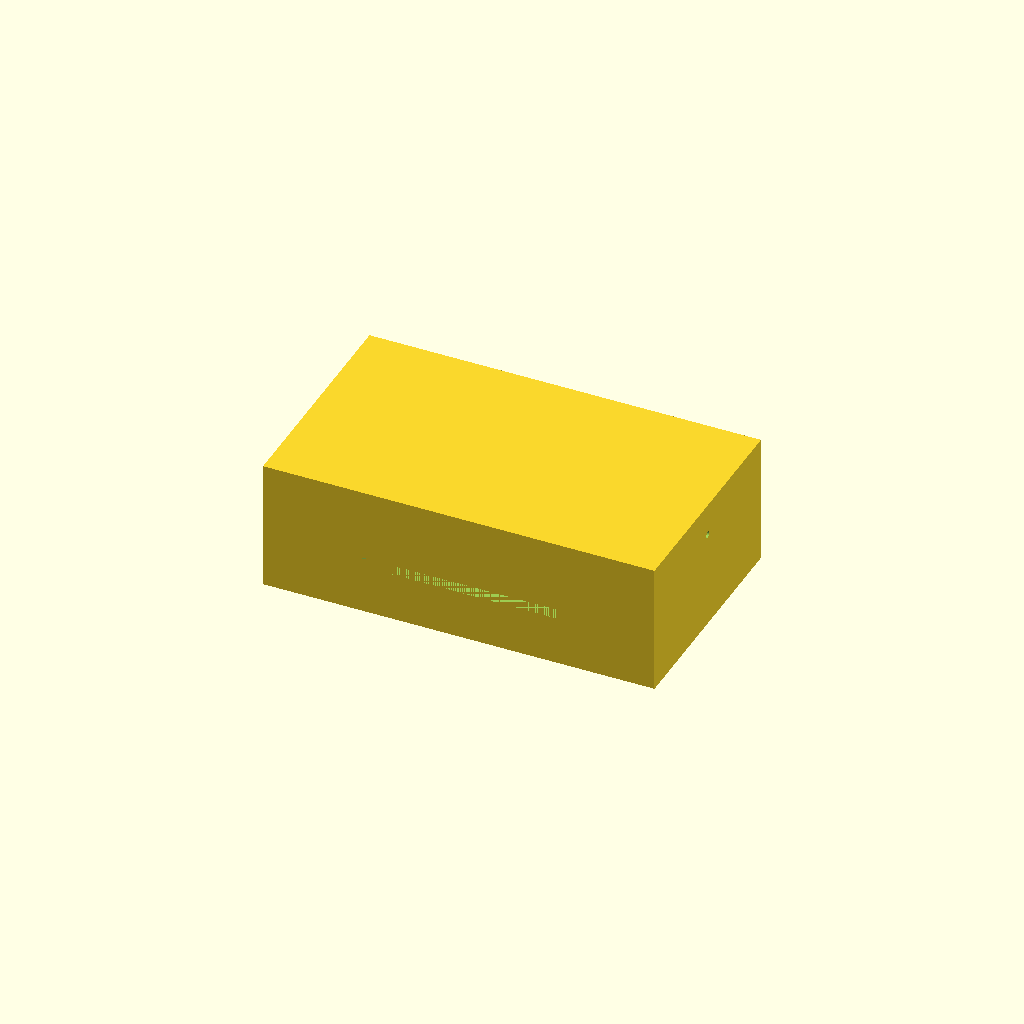
Cell 1: rendered with the file's own defaults.
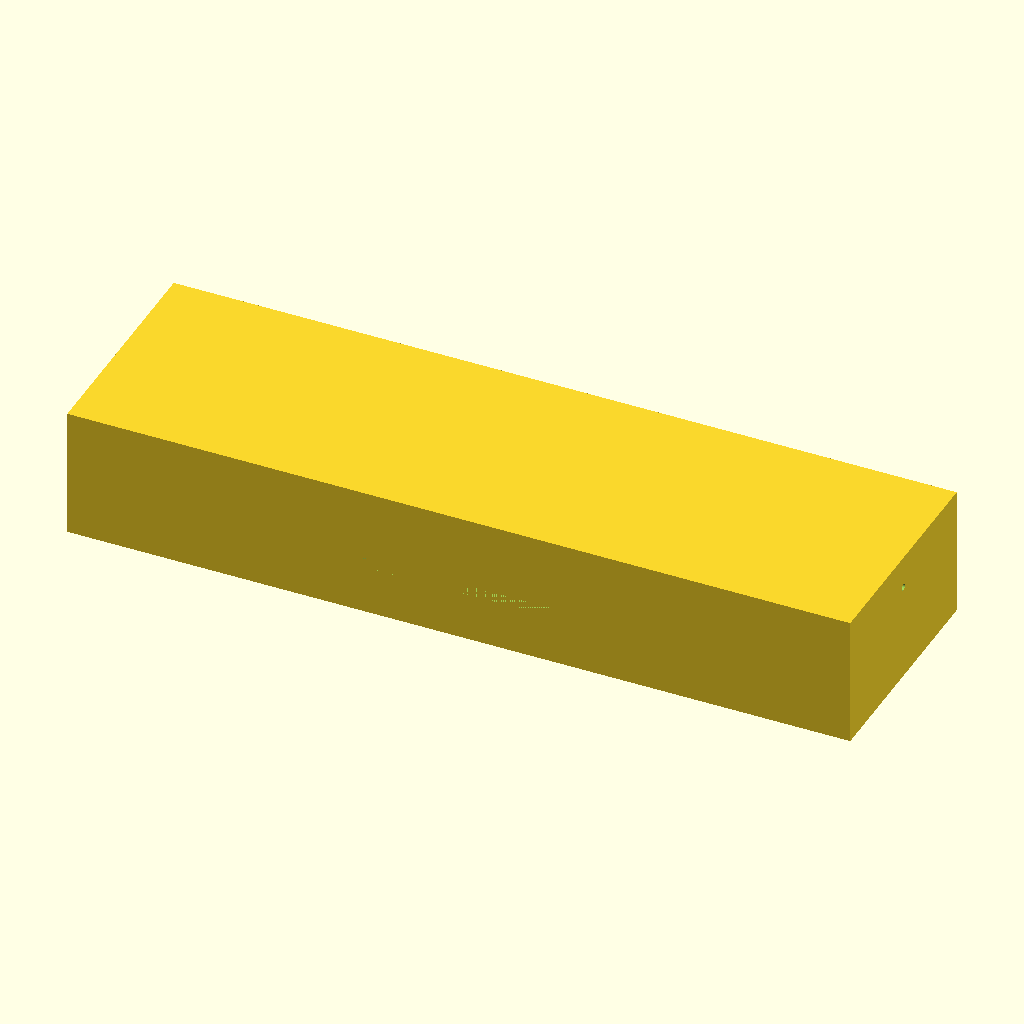
Cell 2: the same model with tank_x = 240.
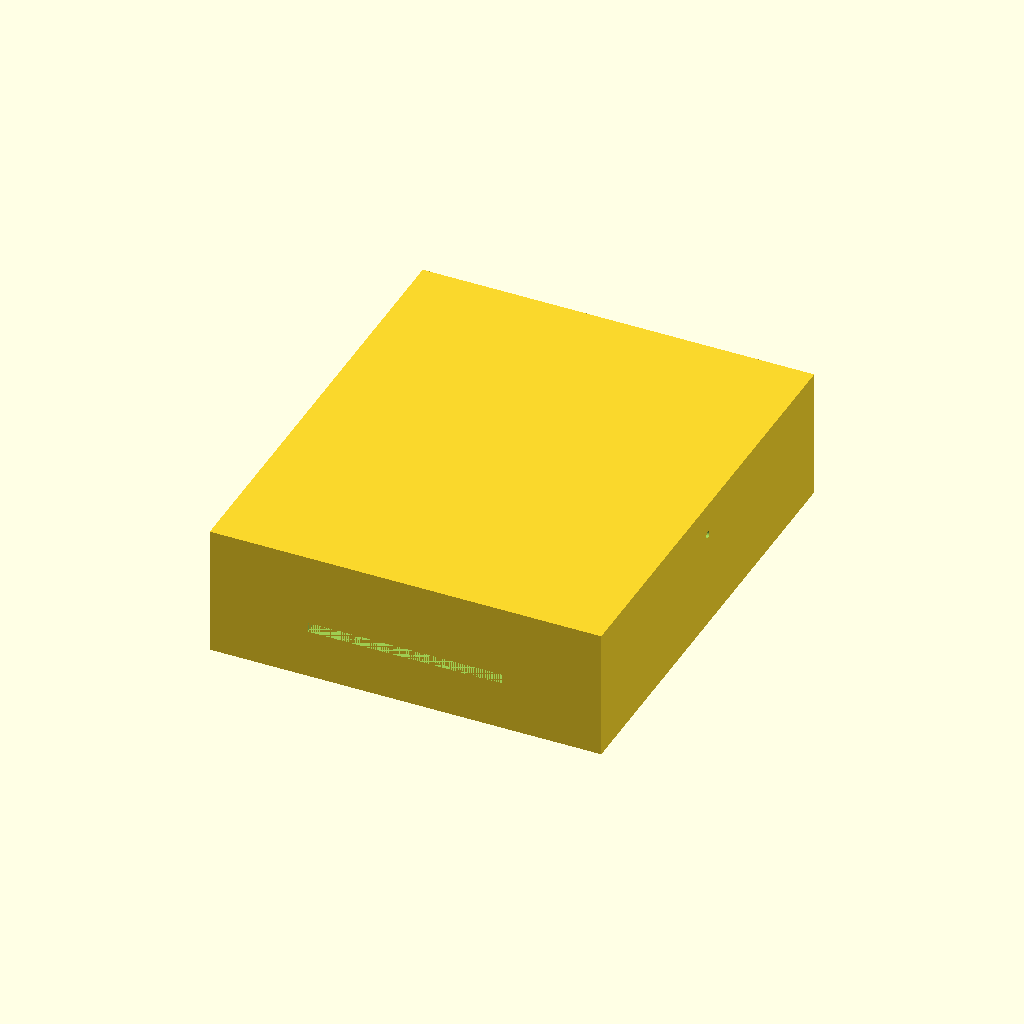
Cell 3: the same model with tank_y = 140.
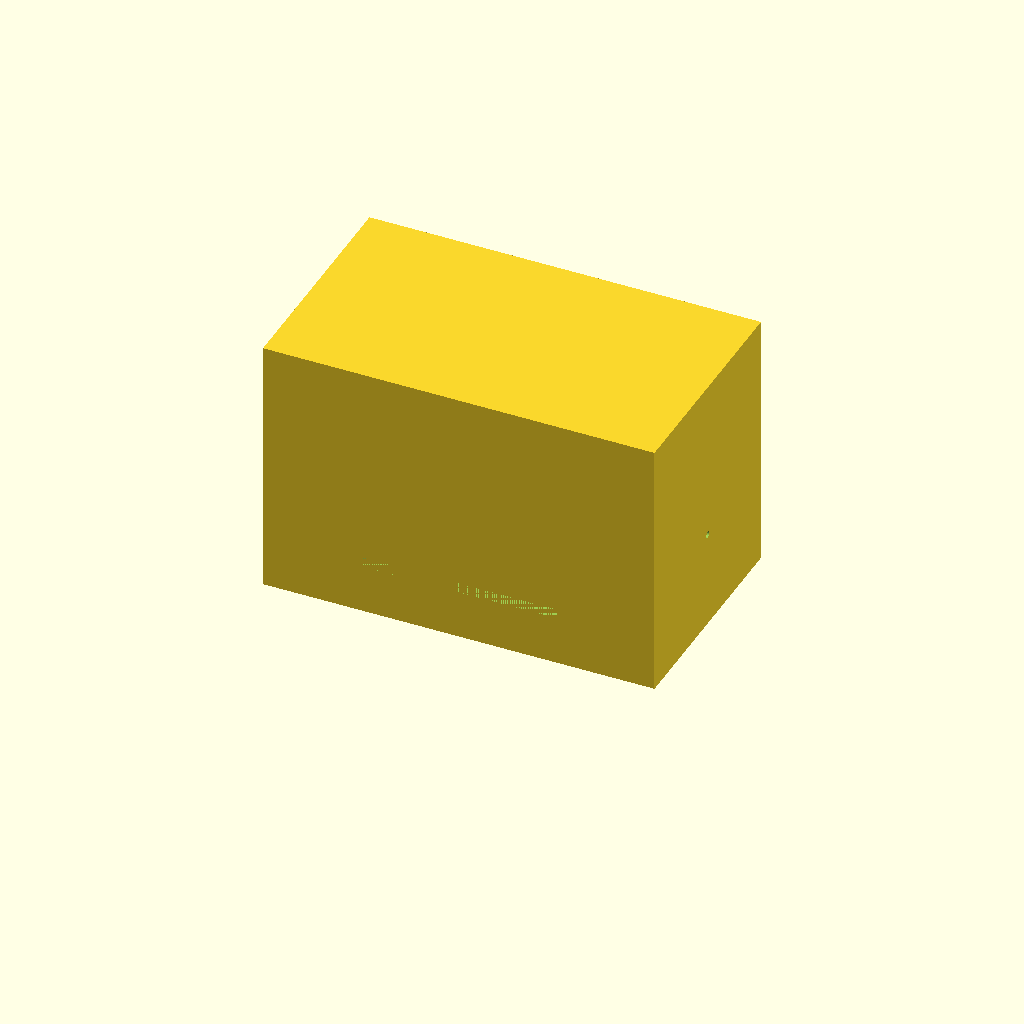
Cell 4: the same model with tank_h = 80.
All cells are drawn from one camera (rotation 55°, 0°, 25°, orthographic, colour scheme Cornfield), so only the parameter changes between them.
The OpenSCAD source (bench/results/box-v5-k8/code/tiiny_ATinyGreenCell_scadcoder-qwen3.5-9b-v5/mini_gel_tank_s1_a1.scad):
// Buffer tank for mini horizontal gel-electrophoresis box
// Print orientation: open top facing up (+Z), resting on XY plane at z = 0

// ---------------- Parameters ----------------
tank_x      = 120;   // outer length in X (mm)
tank_y      = 70;    // outer width in Y (mm)
tank_h      = 40;    // outer height in Z (mm)
wall        = 3;     // wall thickness (mm)
floor       = 3;     // floor thickness (mm)

platform_x  = 60;    // platform length in X (mm), centred
platform_y  = tank_y; // platform spans full inner width (mm)
platform_top = 18;   // platform top height above tank floor (mm)
// z = 18 is 15 mm above the inner floor (floor = 3 mm thick)

hole_d      = 2;     // electrode hole diameter (mm)
hole_y      = 0;     // electrode hole Y position (mm)
hole_z      = 30;    // electrode hole Z position (mm)

eps         = 0.5;   // cutter overshoot past faces (mm)

$fn = 96;

// ---------------- Derived ----------------
inner_x = tank_x - 2 * wall;   // 114 mm
inner_y = tank_y - 2 * wall;   // 64 mm
inner_z = tank_h - floor;      // 37 mm (floor at bottom, open top)

platform_z0 = platform_top - floor;  // platform bottom height = 15 mm
// platform thickness = platform_top - platform_z0 = 3 mm

// ---------------- Model ----------------
difference() {
    // Main tank body
    translate([-tank_x / 2, -tank_y / 2, 0])
        cube([tank_x, tank_y, tank_h]);

    // Raised platform in the middle, centred in X, spans full Y
    translate([-platform_x / 2, -platform_y / 2, platform_z0])
        cube([platform_x, platform_y, platform_top - platform_z0]);

    // Horizontal electrode holes through each end wall, along X
    for (s = [-1, 1])
        translate([s > 0 ? tank_x / 2 - eps : -tank_x / 2 - eps,
                   hole_y,
                   hole_z])
            rotate([0, 90, 0])
                cylinder(d = hole_d, h = tank_x + 2 * eps);
}
Parameter table extracted from the source (name, type, default, range or options):
tank_x: number, default 120
tank_y: number, default 70
tank_h: number, default 40
wall: number, default 3
floor: number, default 3
platform_x: number, default 60
platform_top: number, default 18
hole_d: number, default 2
hole_y: number, default 0
hole_z: number, default 30
eps: number, default 0.5
